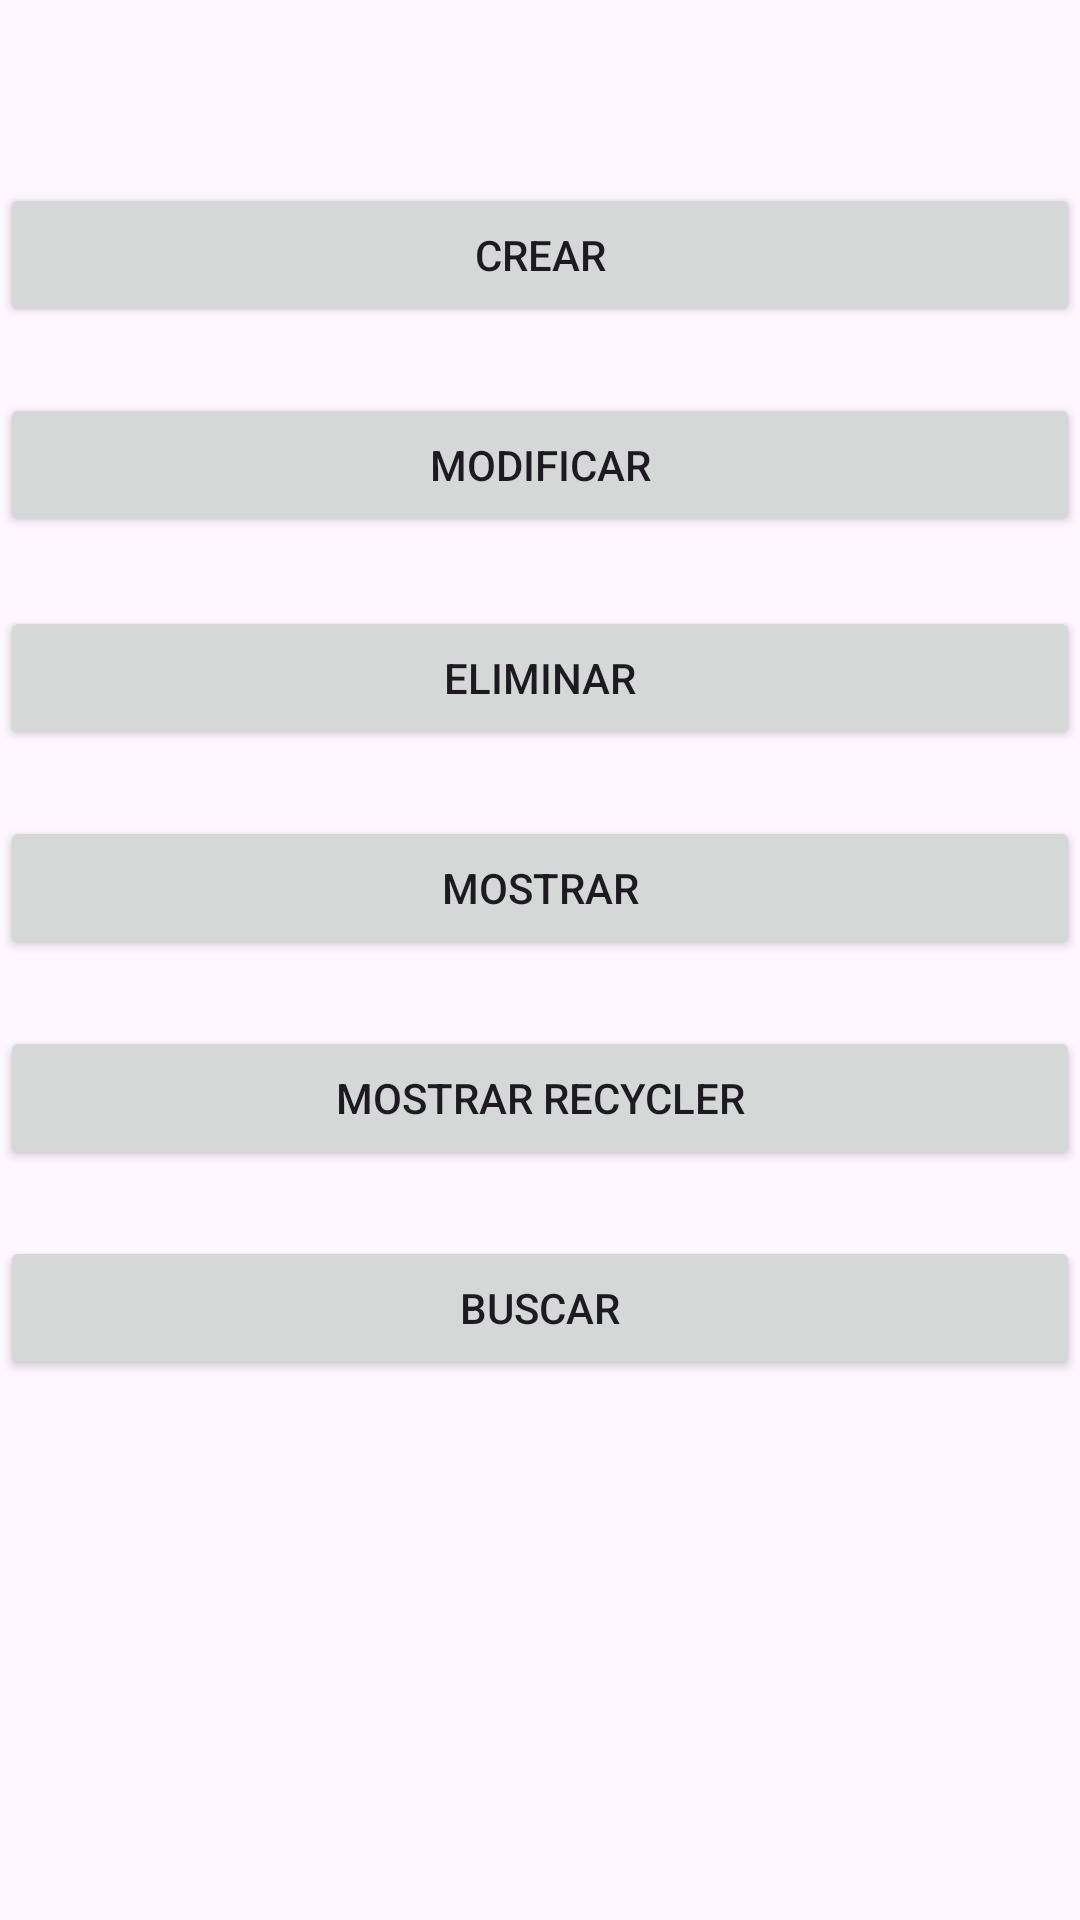

Android layout source for this screen:
<!-- AndroidManifest.xml: application theme Theme.App_12 -->
<!-- res/layout/activity_main.xml -->
<?xml version="1.0" encoding="utf-8"?>
<androidx.constraintlayout.widget.ConstraintLayout xmlns:android="http://schemas.android.com/apk/res/android"
    xmlns:app="http://schemas.android.com/apk/res-auto"
    xmlns:tools="http://schemas.android.com/tools"
    android:id="@+id/main"
    android:layout_width="match_parent"
    android:layout_height="match_parent"
    tools:context=".MainActivity">

    <Button
        android:id="@+id/CrearBtn"
        android:layout_width="0dp"
        android:layout_height="wrap_content"
        android:layout_marginTop="61dp"
        android:text="Crear"
        app:layout_constraintEnd_toEndOf="parent"
        app:layout_constraintStart_toStartOf="parent"
        app:layout_constraintTop_toTopOf="parent" />

    <Button
        android:id="@+id/ModBtn"
        android:layout_width="0dp"
        android:layout_height="wrap_content"
        android:layout_marginTop="22dp"
        android:text="Modificar"
        app:layout_constraintEnd_toEndOf="parent"
        app:layout_constraintStart_toStartOf="parent"
        app:layout_constraintTop_toBottomOf="@+id/CrearBtn" />

    <Button
        android:id="@+id/EliminarBtn"
        android:layout_width="0dp"
        android:layout_height="wrap_content"
        android:layout_marginTop="23dp"
        android:text="Eliminar"
        app:layout_constraintEnd_toEndOf="parent"
        app:layout_constraintStart_toStartOf="parent"
        app:layout_constraintTop_toBottomOf="@+id/ModBtn" />

    <Button
        android:id="@+id/MostrarBtn"
        android:layout_width="0dp"
        android:layout_height="wrap_content"
        android:layout_marginTop="22dp"
        android:text="Mostrar"
        app:layout_constraintEnd_toEndOf="parent"
        app:layout_constraintHorizontal_bias="0.0"
        app:layout_constraintStart_toStartOf="parent"
        app:layout_constraintTop_toBottomOf="@+id/EliminarBtn" />

    <Button
        android:id="@+id/MostrarRecyclerBtn"
        android:layout_width="0dp"
        android:layout_height="wrap_content"
        android:layout_marginTop="22dp"
        android:text="Mostrar Recycler"
        app:layout_constraintEnd_toEndOf="parent"
        app:layout_constraintStart_toStartOf="parent"
        app:layout_constraintTop_toBottomOf="@+id/MostrarBtn" />

    <Button
        android:id="@+id/BuscarBtn"
        android:layout_width="0dp"
        android:layout_height="wrap_content"
        android:layout_marginTop="22dp"
        android:text="Buscar"
        app:layout_constraintEnd_toEndOf="parent"
        app:layout_constraintStart_toStartOf="parent"
        app:layout_constraintTop_toBottomOf="@+id/MostrarRecyclerBtn" />

</androidx.constraintlayout.widget.ConstraintLayout>
<!-- resources referenced by this layout -->
<resources>
  <style name="Theme.App_12" parent="Base.Theme.App_12" />
  <style name="Base.Theme.App_12" parent="Theme.Material3.DayNight.NoActionBar">
          
          
      </style>
</resources>
